Dataset: PlantVillage_Augmented_Dataset (GitHub, devnamanthakur/Potato-Leaf-Disease-Detection-DWM). Classes: early blight, healthy, late blight.

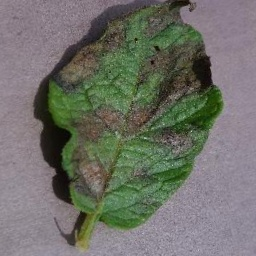
Label: late blight

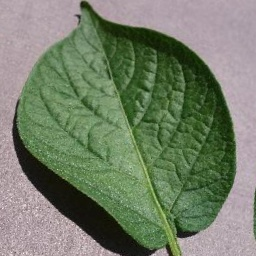
Label: healthy

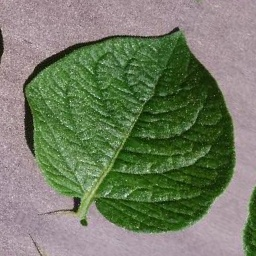
Label: healthy

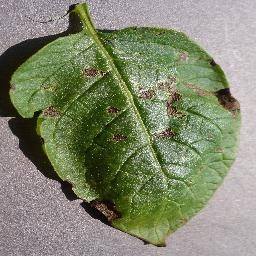
Label: early blight

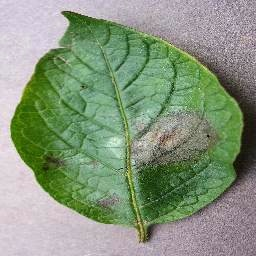
Label: late blight

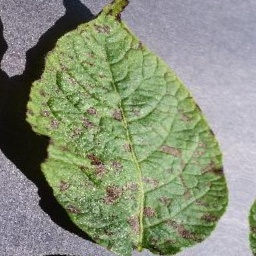
Label: early blight
